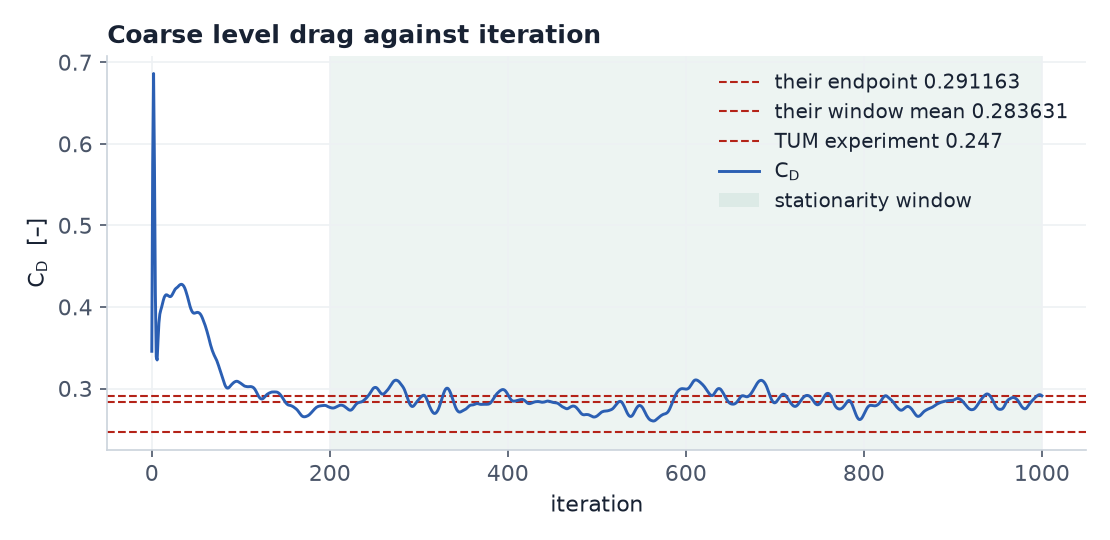

Source data for this figure (header and first rows):
iteration, Cd
0.0, 0.3457
1.0, 0.575
2.0, 0.6863
3.0, 0.5711
4.0, 0.4166
5.0, 0.3388
6.0, 0.3351
7.0, 0.3595
8.0, 0.3804
9.0, 0.3912
10.0, 0.3959
11.0, 0.3997
12.0, 0.4043
13.0, 0.4084
14.0, 0.4119
15.0, 0.414
16.0, 0.415
17.0, 0.4149
18.0, 0.4141
19.0, 0.4135
20.0, 0.4128
21.0, 0.4127
22.0, 0.4135
23.0, 0.4152
24.0, 0.4172
25.0, 0.4195
26.0, 0.4214
27.0, 0.4227
28.0, 0.4236
29.0, 0.4245
30.0, 0.4257
31.0, 0.4267
32.0, 0.4275
33.0, 0.4279
34.0, 0.4277
35.0, 0.4269
36.0, 0.4254
37.0, 0.4233
38.0, 0.4204
39.0, 0.4169
40.0, 0.4132
41.0, 0.409
42.0, 0.4047
43.0, 0.4007
44.0, 0.3975
45.0, 0.395
46.0, 0.3933
47.0, 0.3925
48.0, 0.3925
49.0, 0.3927
50.0, 0.3931
51.0, 0.3935
52.0, 0.3933
53.0, 0.3928
54.0, 0.392
55.0, 0.3906
56.0, 0.3886
57.0, 0.3861
58.0, 0.3833
59.0, 0.3803
... 941 more rows
